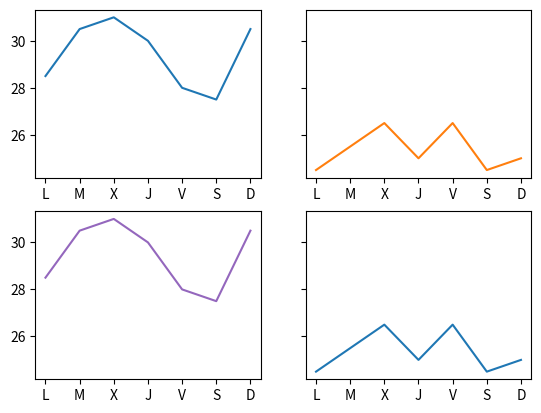

This figure's Python source:
# [redacted]
# [redacted]
import matplotlib.pyplot as plt
fig, ax=plt.subplots(2,2,sharey=True)
dias=["L","M","X","J","V","S","D"]
temperaturas={"Quito":[28.5,30.5,31,30,28,27.5,30.5],"Cuenca":[24.5,25.5,26.5,25,26.5,24.5,25]}
ax[0,0].plot(dias,temperaturas["Quito"])
ax[0,1].plot(dias,temperaturas["Cuenca"],color="tab:orange")
ax[1,0].plot(dias,temperaturas["Quito"],color="tab:purple")
ax[1,1].plot(dias,temperaturas["Cuenca"])

plt.show()